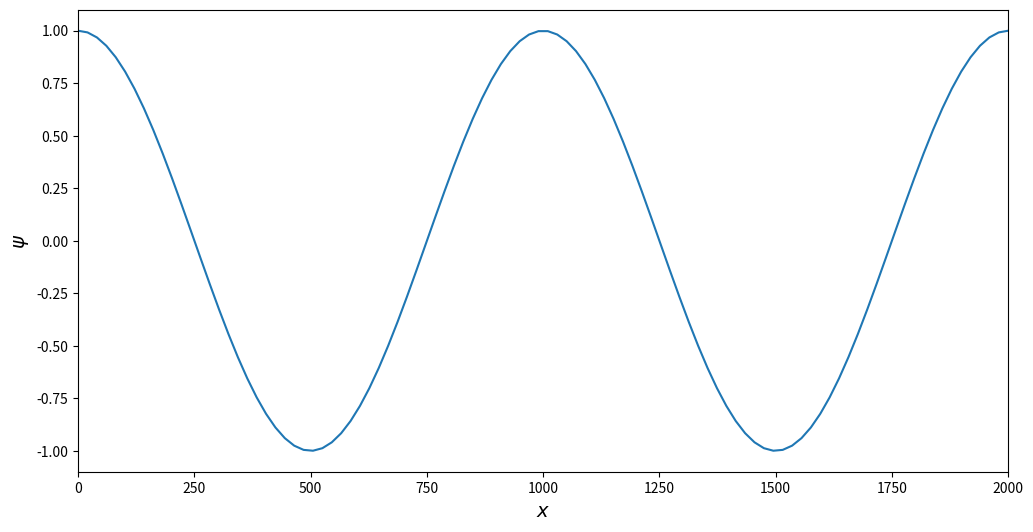
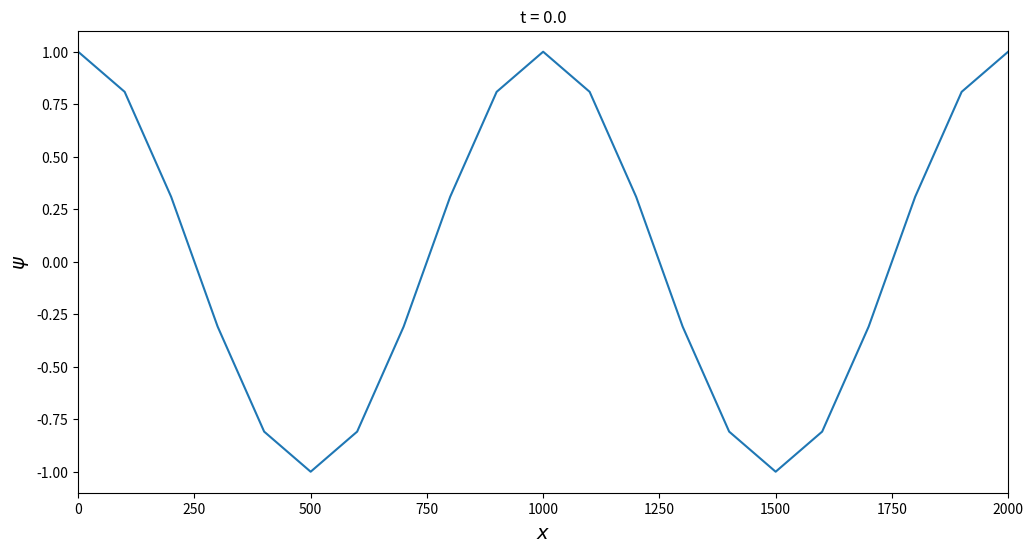
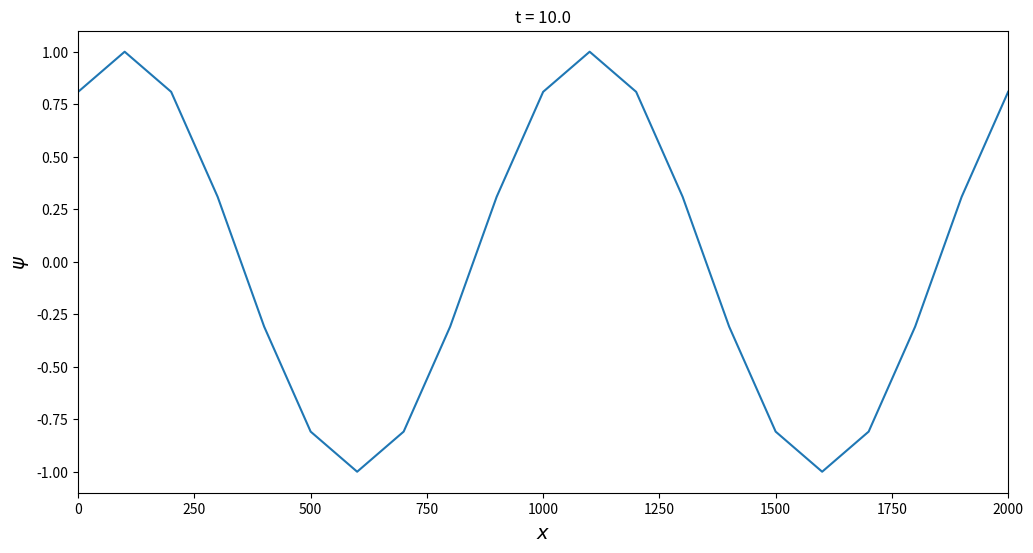
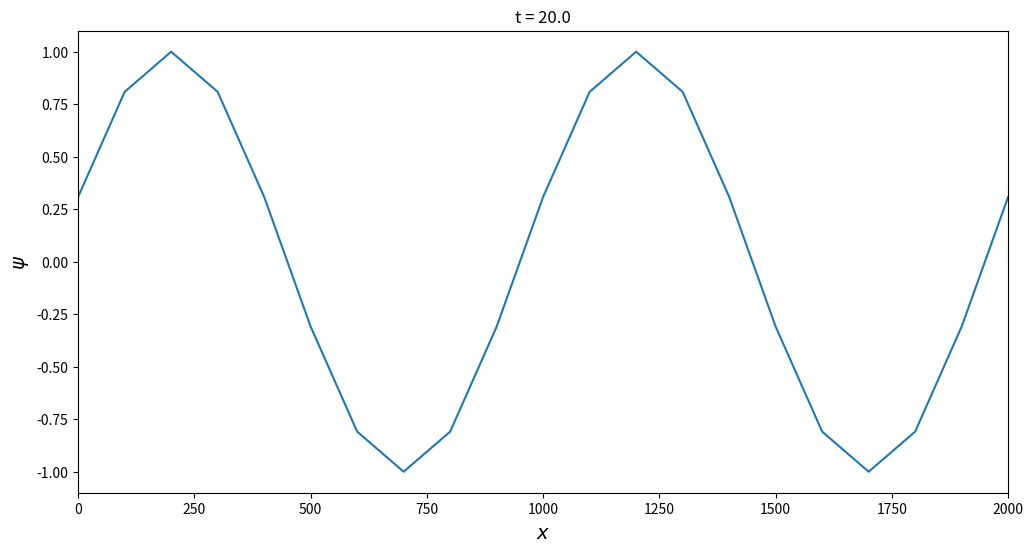
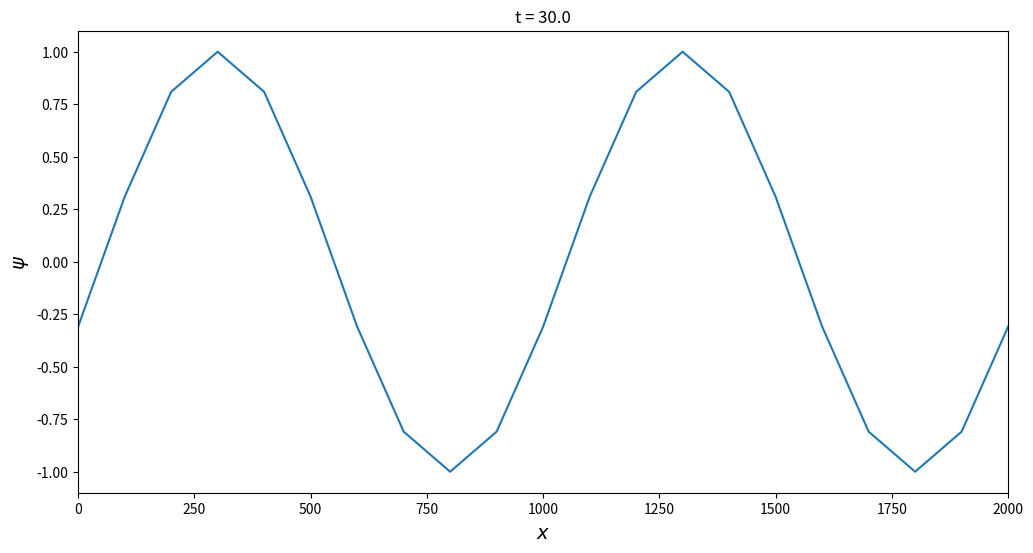
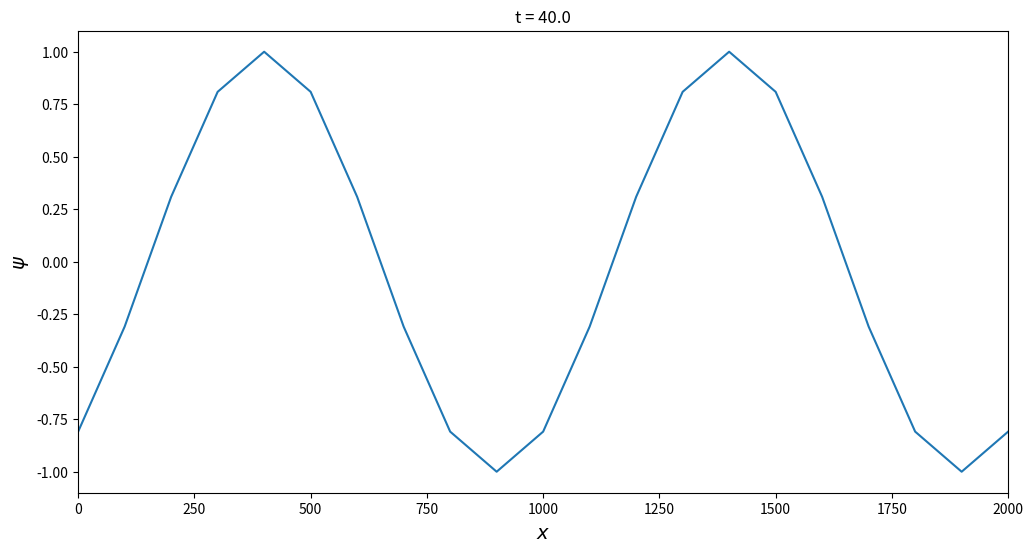
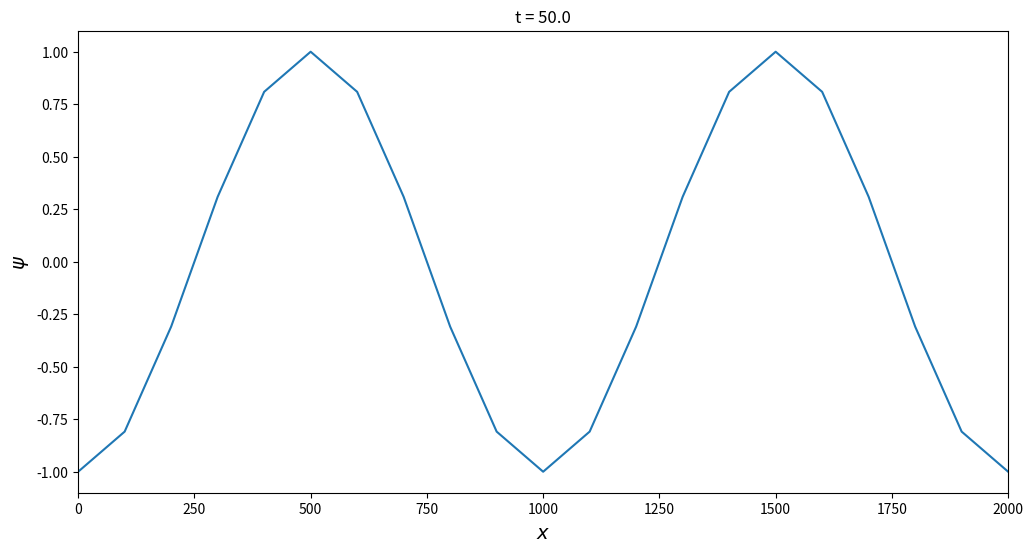
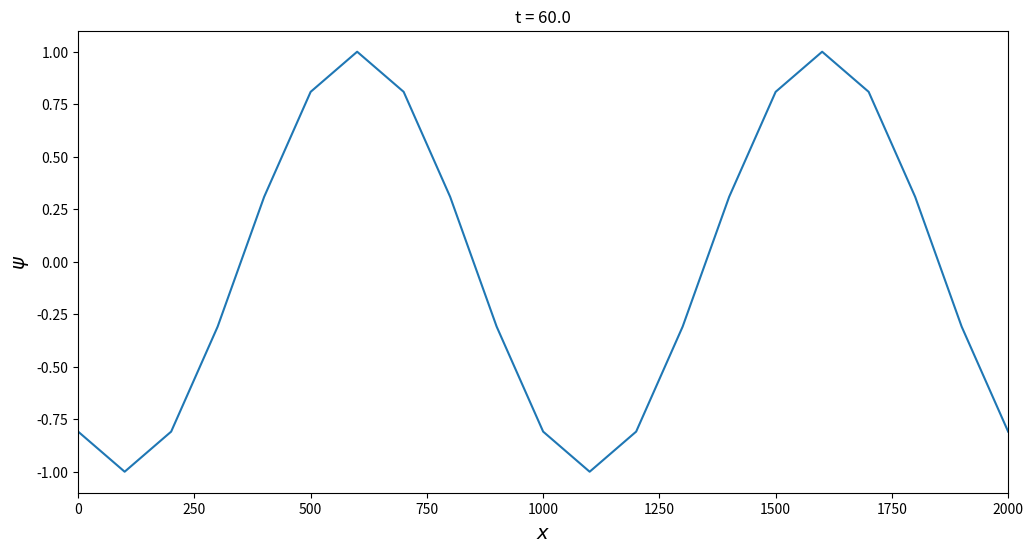
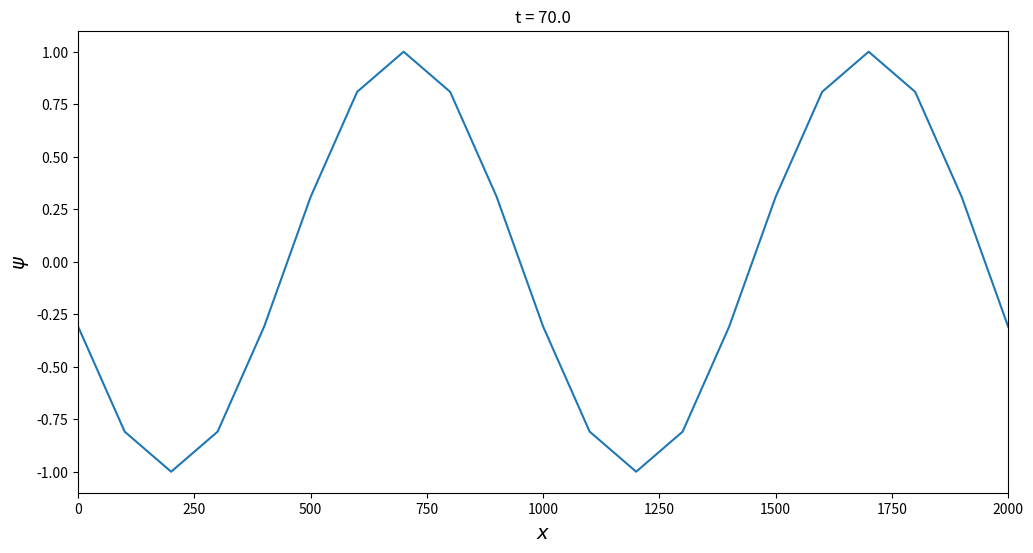
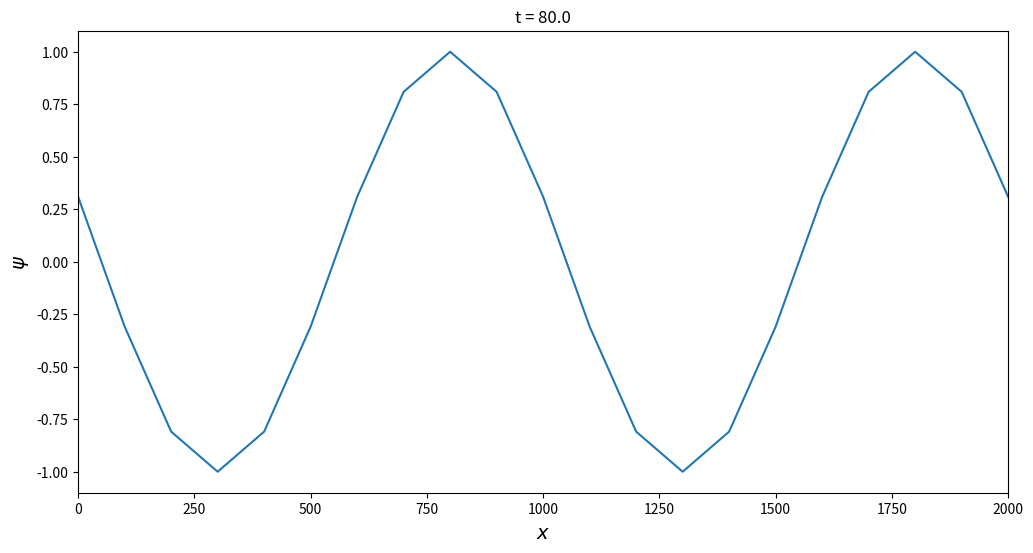
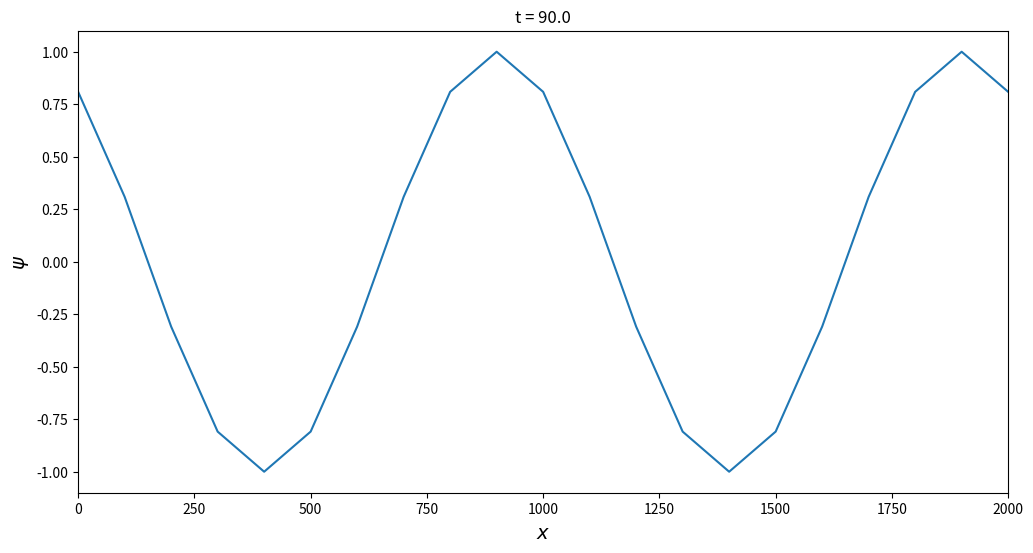
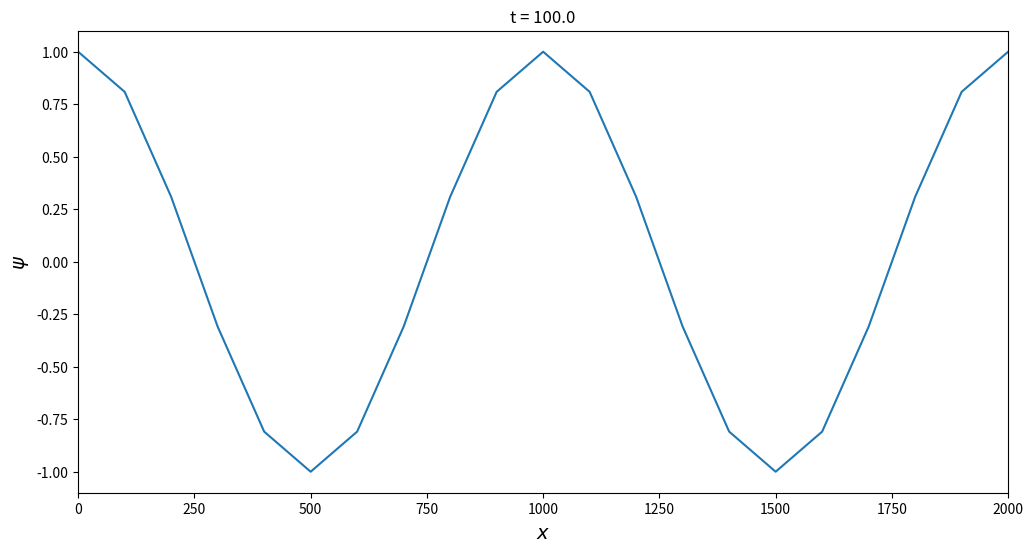
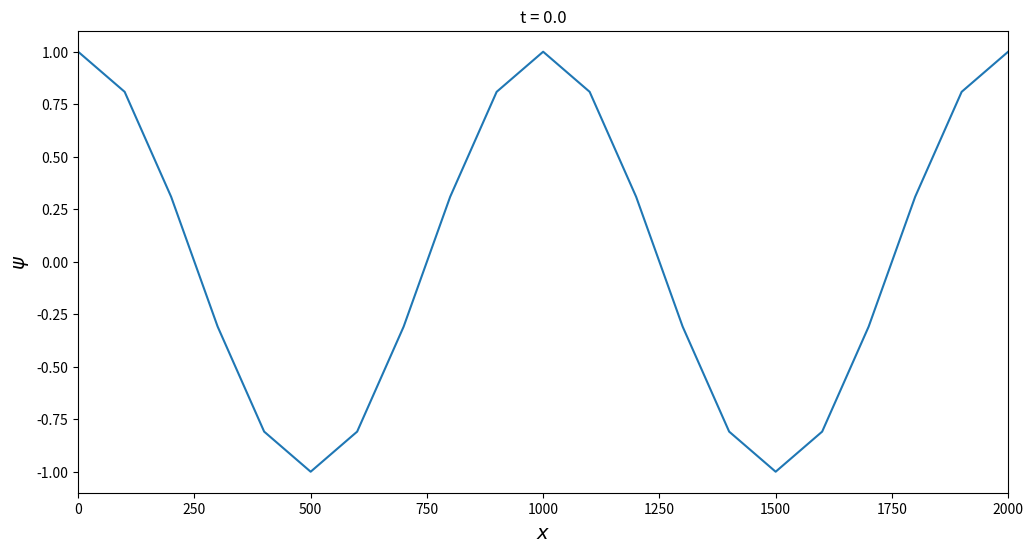
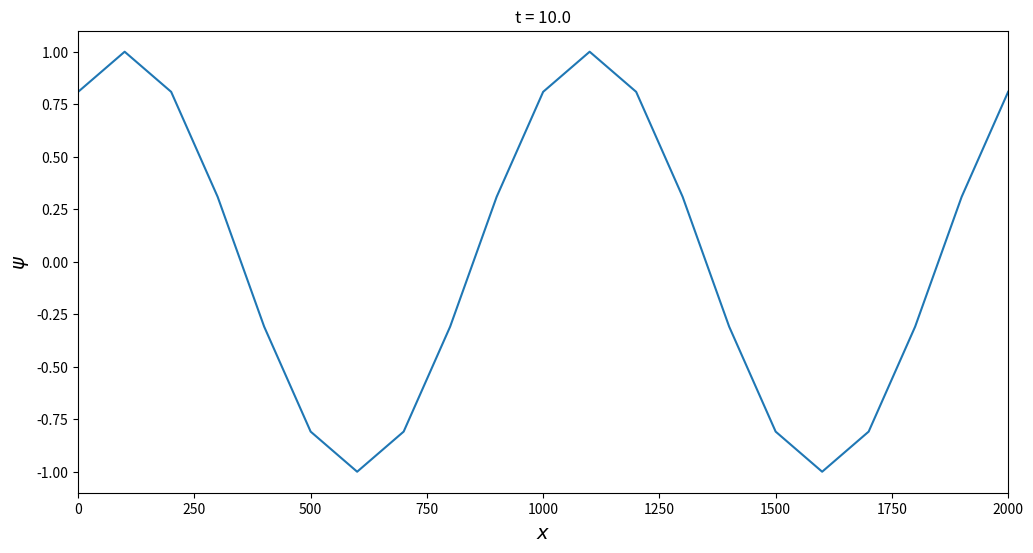
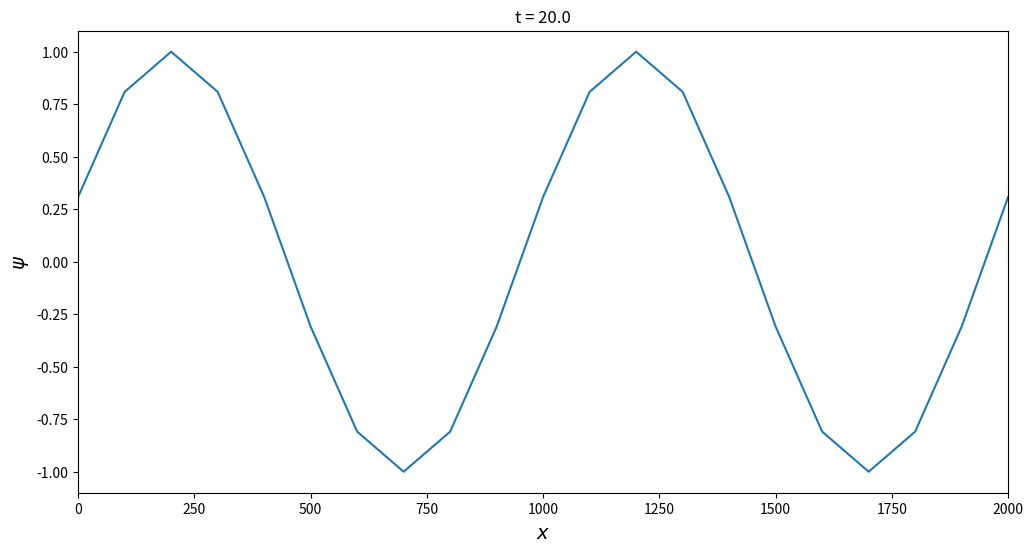
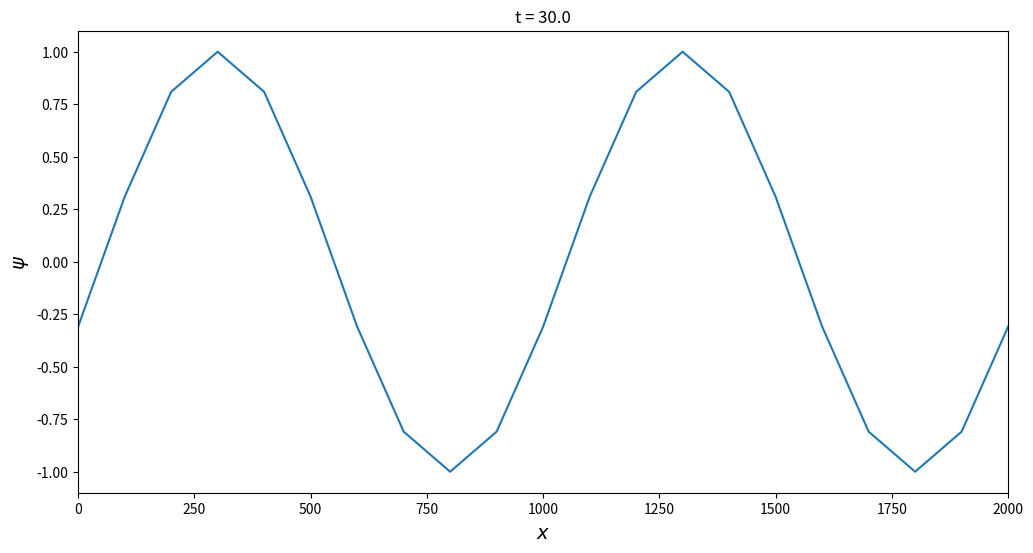

Source code (Python) for these figures, in order:
# Import modules
import numpy as np
import matplotlib.pyplot as plt

# Define parameters
L = 1000.

# Define x grid
x = np.linspace(0,2000,100)

# Define wave function
psi = np.cos(2 * np.pi * x / L)

# Plot the function
fig,ax = plt.subplots(figsize=(12,6));
ax.plot(x,psi);
ax.set_xlabel("$x$",fontsize=14);
ax.set_ylabel("$\psi$",fontsize=14);
ax.set_xlim(0,2000);

# Set up parameters
u = 10.
L = 1000.
nx = 21
nt = 10
dx = 100.
dt = 10.

# Set up grids
x = np.arange(0,nx*dx,dx)
t = np.arange(0,nt*dt,dt)

# Create the initial function at t=0
psi_present = np.cos(2.*np.pi*x/L)

# Plot function
fig,ax = plt.subplots(figsize=(12,6));
ax.plot(x,psi_present);
ax.set_xlabel("$x$",fontsize=14);
ax.set_ylabel("$\psi$",fontsize=14);
ax.set_title(f"t = {0.}")
ax.set_xlim(0,2000)

# Loop through at times and predict new wave function
psi_future = np.copy(psi_present)
for n in range(0,nt):
    
    # Reset the present wave function
    psi_present = np.copy(psi_future)
    
    # Update according to advection equation
    for i in range(1,nx):
        psi_future[i] = psi_present[i] - (u*dt*(psi_present[i]-psi_present[i-1])/dx)
    
    # Apply periodic boundary condition
    psi_future[0] = psi_future[nx-1]
    
    # Plot function
    fig,ax = plt.subplots(figsize=(12,6));
    ax.plot(x,psi_future);
    ax.set_xlabel("$x$",fontsize=14);
    ax.set_ylabel("$\psi$",fontsize=14);
    ax.set_title(f"t = {(n+1)*dt}")
    ax.set_xlim(0,2000)

# Set up parameters
u = 10.
L = 1000.
nx = 21
nt = 10
dx = 100.
dt = 10.

# Set up grids
x = np.arange(0,nx*dx,dx)
t = np.arange(0,nt*dt,dt)

# Create the initial function at t=0
psi_present = np.cos(2.*np.pi*x/L)

# Plot function
fig,ax = plt.subplots(figsize=(12,6));
ax.plot(x,psi_present);
ax.set_xlabel("$x$",fontsize=14);
ax.set_ylabel("$\psi$",fontsize=14);
ax.set_title(f"t = {0.}")
ax.set_xlim(0,2000)

# Loop through at times and predict new wave function
psi_future = np.copy(psi_present)
for n in range(0,nt):
    
    # Reset the present wave function
    psi_present = np.copy(psi_future)
    
    # Update according to advection equation
    psi_future[1:nx] = psi_present[1:nx] - (u*dt*(psi_present[1:nx]-psi_present[0:nx-1])/dx)
    
    # Apply periodic boundary condition
    psi_future[0] = psi_future[nx-1]
    
    # Plot function
    fig,ax = plt.subplots(figsize=(12,6));
    ax.plot(x,psi_future);
    ax.set_xlabel("$x$",fontsize=14);
    ax.set_ylabel("$\psi$",fontsize=14);
    ax.set_title(f"t = {(n+1)*dt}")
    ax.set_xlim(0,2000)